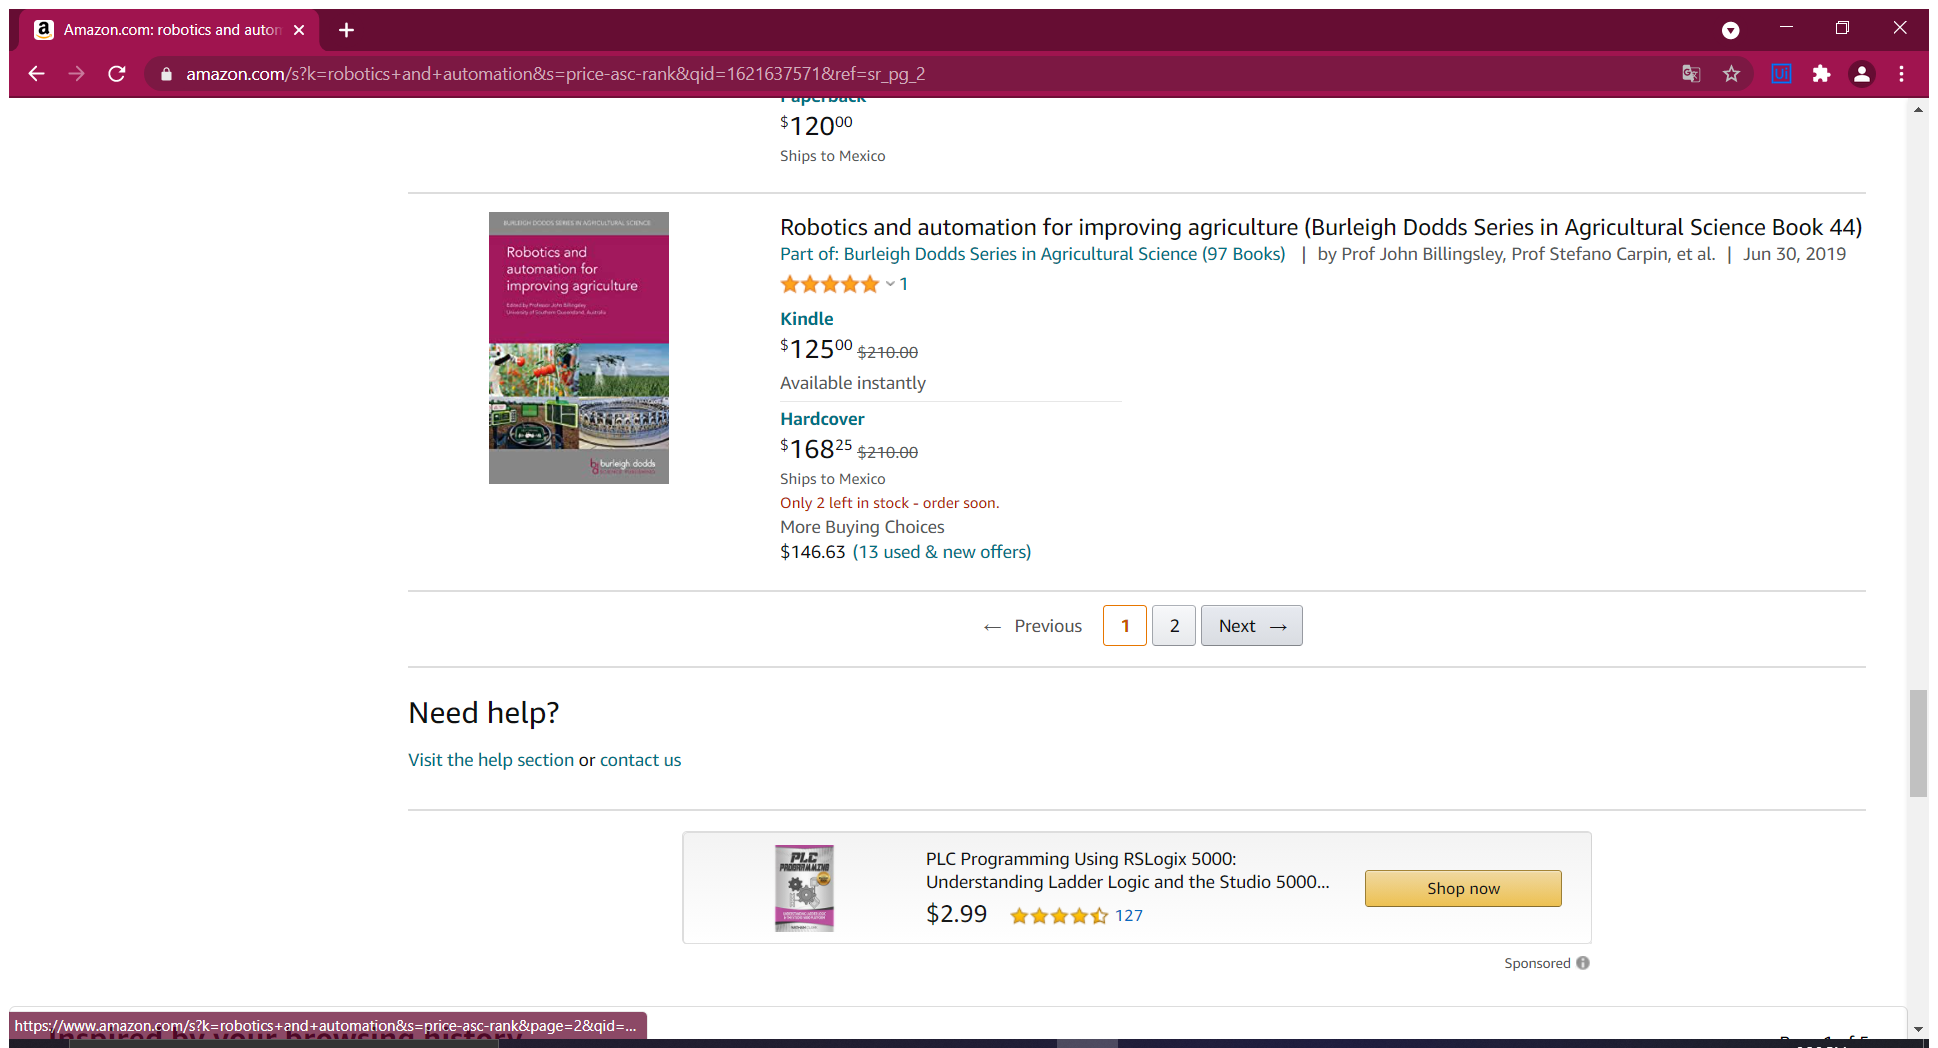
Task: Robotic Enterprise Framework
Workflow: Amazon_ExtractData

Step 1: Attach Browser - Amazon webpage search result in window 'Amazon.com*' (chrome.exe)

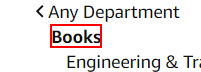
Step 2: click on the element 'Books'

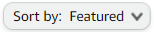
Step 3: click on the element

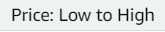
Step 4: click on the link

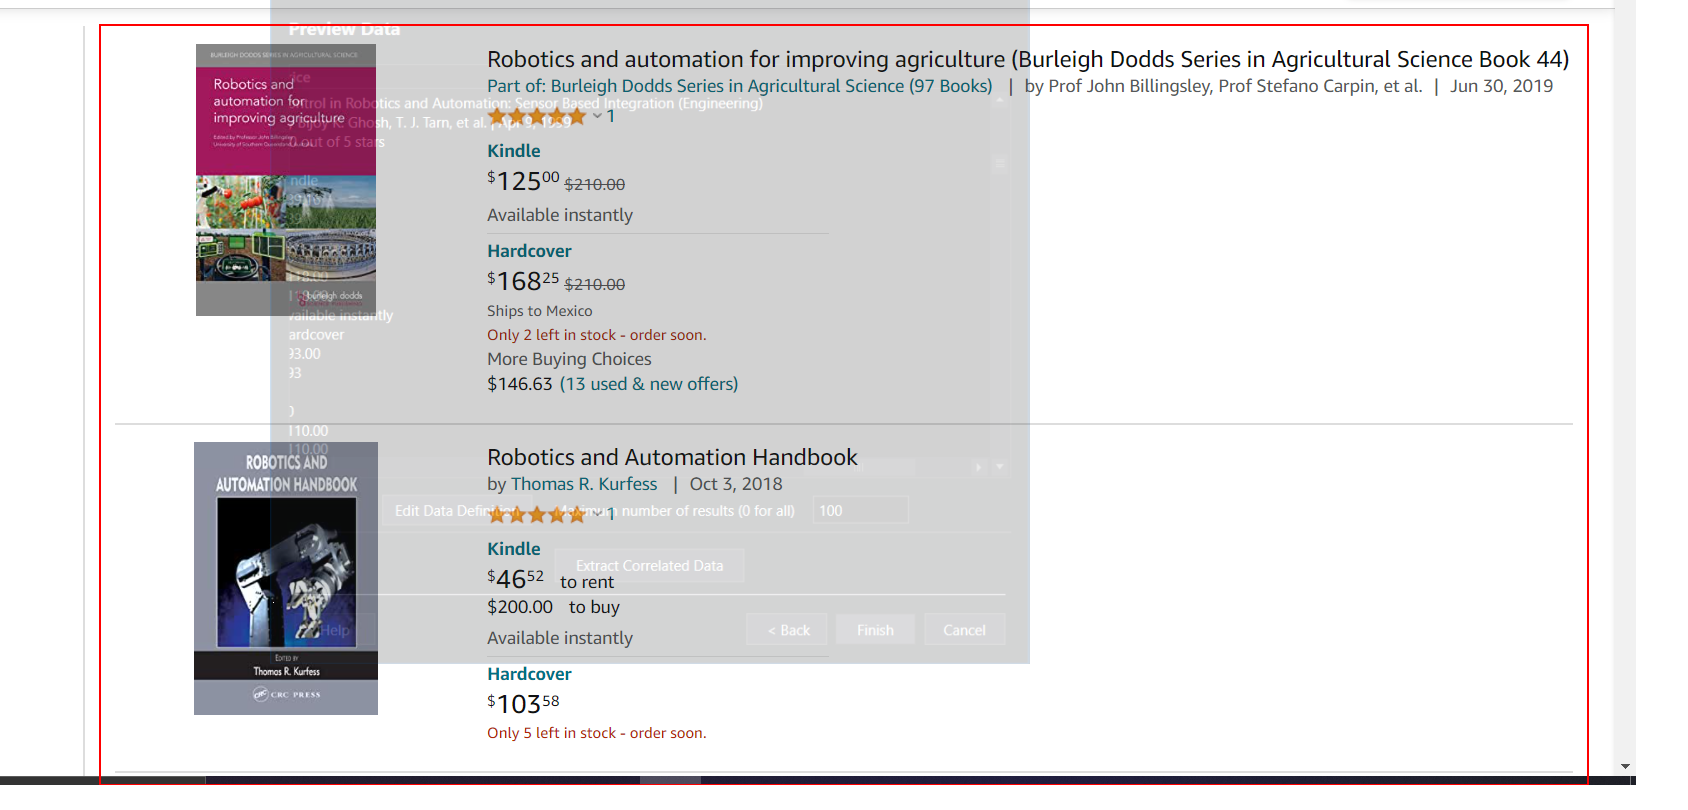
Step 5: get-text from the element